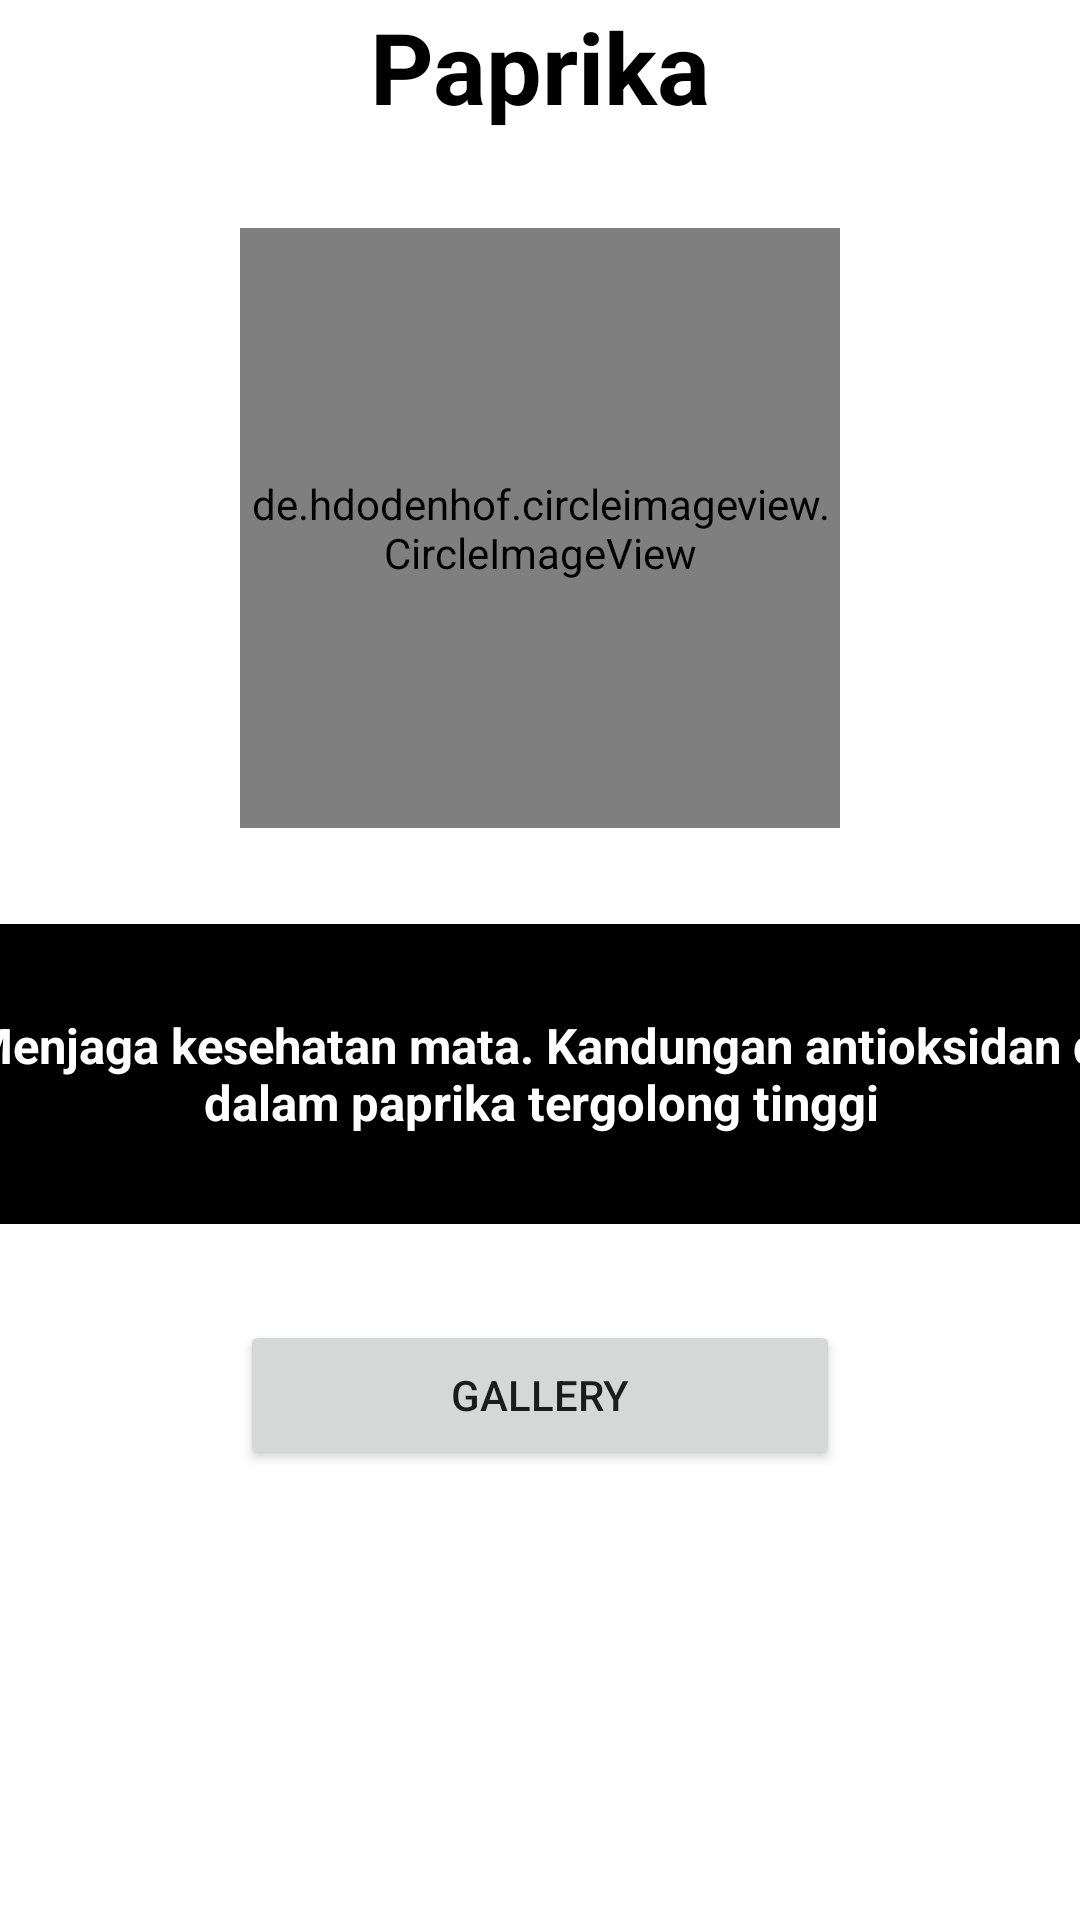

The Android layout XML behind this screen, and the referenced resources:
<!-- AndroidManifest.xml: application theme Theme.VegetablesView -->
<!-- res/layout/activity_paprika.xml -->
<?xml version="1.0" encoding="utf-8"?>
<androidx.constraintlayout.widget.ConstraintLayout xmlns:android="http://schemas.android.com/apk/res/android"
    xmlns:app="http://schemas.android.com/apk/res-auto"
    xmlns:tools="http://schemas.android.com/tools"
    android:layout_width="match_parent"
    android:layout_height="match_parent"
    android:background="@drawable/bck3"
    tools:context=".ActivityPaprika">

    <TextView
        android:id="@+id/textView4"
        android:layout_width="match_parent"
        android:layout_height="wrap_content"
        android:gravity="center"
        android:text="Paprika"
        android:textColor="@color/black"
        android:textSize="16pt"
        android:textStyle="bold"
        app:layout_constraintTop_toTopOf="parent"
        tools:layout_editor_absoluteX="0dp" />

    <de.hdodenhof.circleimageview.CircleImageView
        android:id="@+id/pap"
        android:layout_width="200dp"
        android:layout_height="200dp"
        android:layout_marginTop="32dp"
        android:src="@drawable/paprika"
        app:layout_constraintEnd_toEndOf="parent"
        app:layout_constraintStart_toStartOf="parent"
        app:layout_constraintTop_toBottomOf="@+id/textView4" />

    <TextView
        android:id="@+id/textView5"
        android:layout_width="400dp"
        android:layout_height="100dp"
        android:layout_marginTop="32dp"
        android:background="@color/black"
        android:text="Menjaga kesehatan mata. Kandungan antioksidan di dalam paprika tergolong tinggi"
        android:textColor="@color/white"
        android:textSize="8pt"
        android:textStyle="bold"
        android:gravity="center"
        app:layout_constraintEnd_toEndOf="parent"
        app:layout_constraintStart_toStartOf="parent"
        app:layout_constraintTop_toBottomOf="@+id/pap" />

    <Button
        android:layout_width="200dp"
        android:layout_height="50dp"
        android:layout_marginTop="32dp"
        android:text="GALLERY"
        android:id="@+id/btnPaprika"
        app:layout_constraintEnd_toEndOf="parent"
        app:layout_constraintStart_toStartOf="parent"
        app:layout_constraintTop_toBottomOf="@+id/textView5" />

</androidx.constraintlayout.widget.ConstraintLayout>
<!-- resources referenced by this layout -->
<resources>
  <!-- drawable paprika: jpg bitmap (drawable, 10295 bytes) -->
  <style name="Theme.VegetablesView" parent="Theme.MaterialComponents.DayNight.DarkActionBar">
          
          <item name="colorPrimary">@color/purple_500</item>
          <item name="colorPrimaryVariant">@color/purple_700</item>
          <item name="colorOnPrimary">@color/white</item>
          
          <item name="colorSecondary">@color/teal_200</item>
          <item name="colorSecondaryVariant">@color/teal_700</item>
          <item name="colorOnSecondary">@color/black</item>
          
          <item name="android:statusBarColor" tools:targetApi="l">?attr/colorPrimaryVariant</item>
          
      </style>
  <!-- not gathered from this repository: default colours our renderer supplied (Android Studio template values) -->
  <color name="purple_500">#FF6200EE</color>
  <color name="purple_700">#FF3700B3</color>
  <color name="teal_200">#FF03DAC5</color>
  <color name="teal_700">#FF018786</color>
  <color name="black">#FF000000</color>
  <color name="white">#FFFFFFFF</color>
</resources>
